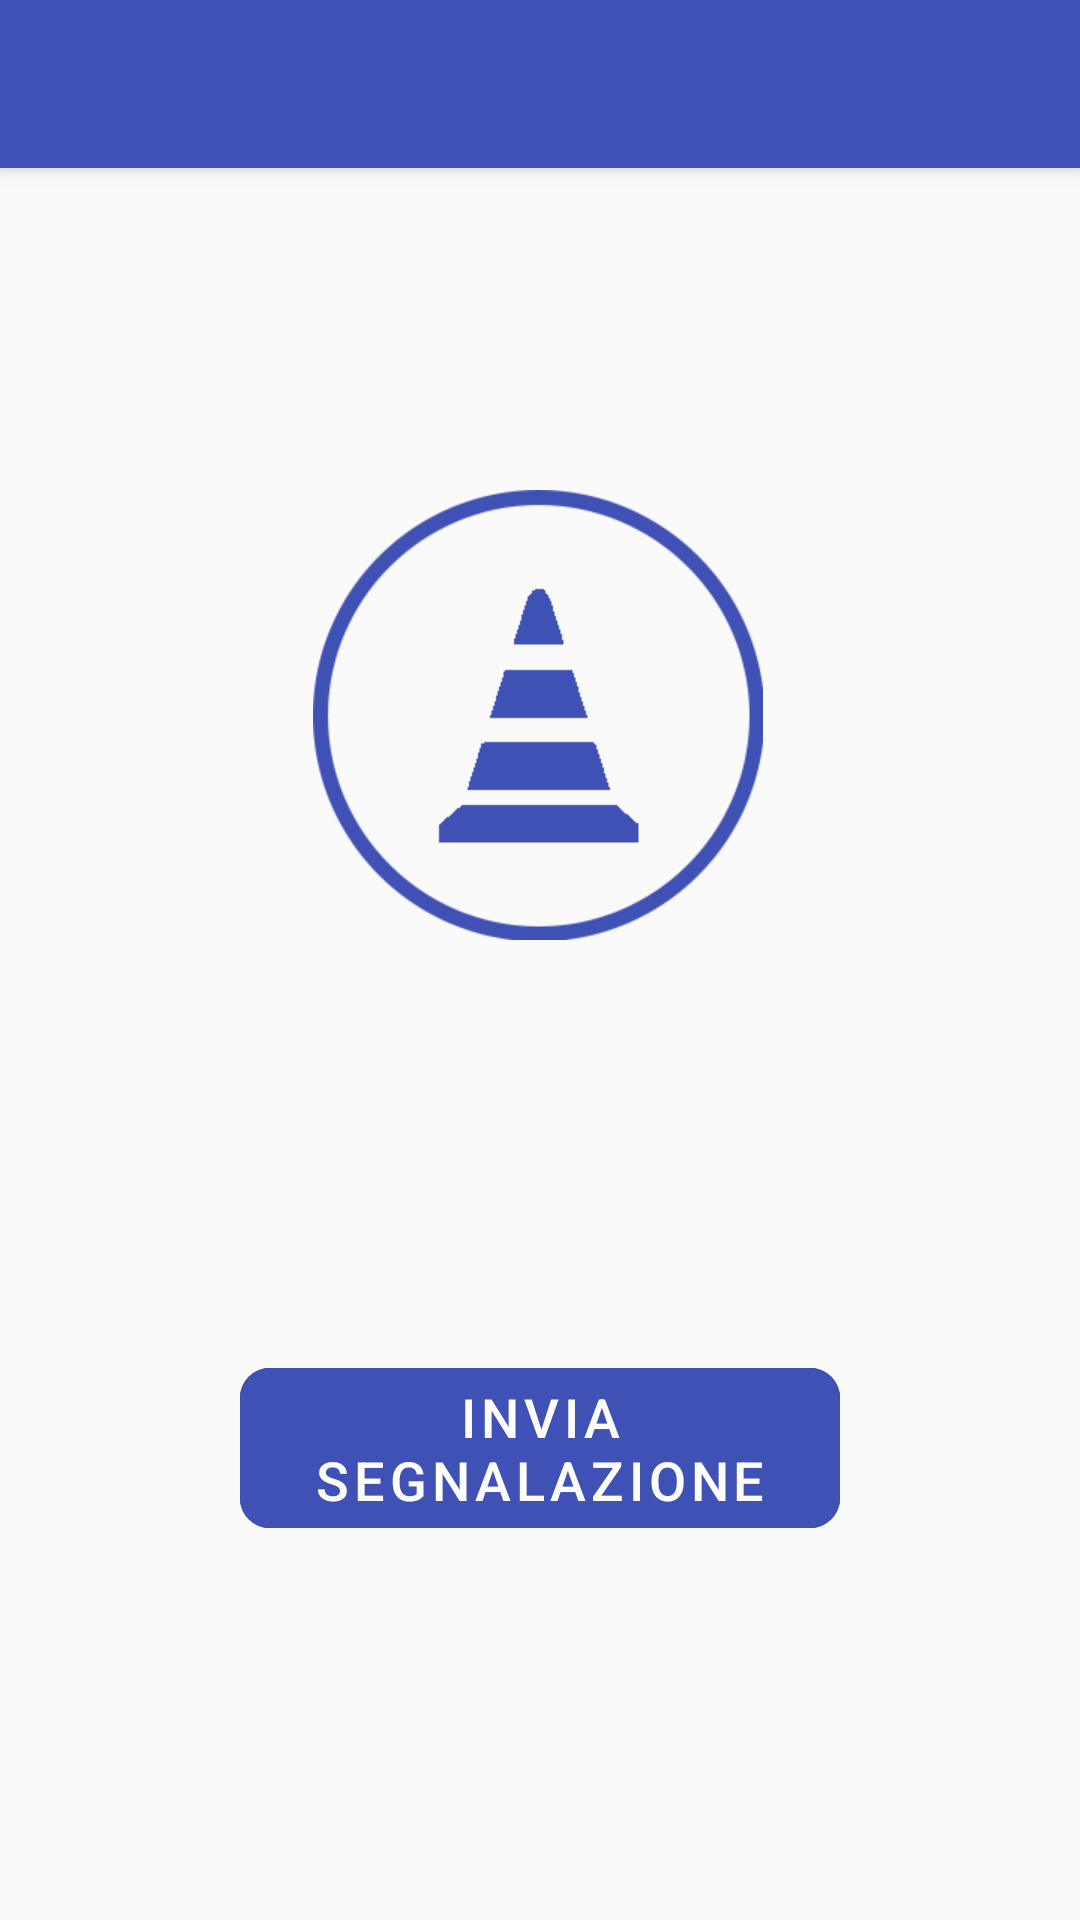

Write the Android layout XML for this screen, with the resource values it uses.
<!-- AndroidManifest.xml: application theme AppTheme -->
<!-- res/layout/activity_strada_chiusa.xml -->
<?xml version="1.0" encoding="utf-8"?>
<androidx.constraintlayout.widget.ConstraintLayout xmlns:android="http://schemas.android.com/apk/res/android"
    xmlns:app="http://schemas.android.com/apk/res-auto"
    xmlns:tools="http://schemas.android.com/tools"
    android:layout_width="match_parent"
    android:layout_height="match_parent"
    tools:context=".segnalazioni.StradaChiusaActivity">

    <include
        android:id="@+id/main_page_toolbar"
        layout="@layout/app_bar_layout">
    </include>

    <ImageView
        android:id="@+id/imageView"
        android:layout_width="150dp"
        android:layout_height="150dp"
        android:layout_marginStart="16dp"
        android:layout_marginTop="64dp"
        android:layout_marginEnd="16dp"
        app:layout_constraintBottom_toBottomOf="parent"
        app:layout_constraintEnd_toEndOf="parent"
        app:layout_constraintHorizontal_bias="0.497"
        app:layout_constraintStart_toStartOf="parent"
        app:layout_constraintTop_toBottomOf="@+id/main_page_toolbar"
        app:layout_constraintVertical_bias="0.117"
        app:srcCompat="@drawable/strada_chiusa" />

    <com.google.android.material.button.MaterialButton
        android:id="@+id/btn_invia"
        style="@style/Widget.MaterialComponents.Button.UnelevatedButton"
        android:layout_width="0dp"
        android:layout_height="wrap_content"
        android:layout_marginStart="80dp"
        android:layout_marginEnd="80dp"
        android:layout_marginTop="450dp"
        android:layout_marginBottom="24dp"
        android:backgroundTint="@color/colorPrimary"
        android:onClick="inviaSegnalazione"
        android:text="invia segnalazione"
        android:textSize="18dp"
        app:cornerRadius="10dp"
        app:layout_constraintBottom_toBottomOf="parent"
        app:layout_constraintEnd_toEndOf="parent"
        app:layout_constraintHorizontal_bias="0.0"
        app:layout_constraintStart_toStartOf="parent"
        app:layout_constraintTop_toTopOf="@+id/main_page_toolbar"
        app:layout_constraintVertical_bias="0.0"
        app:rippleColor="@color/colorAccent"
        app:strokeColor="@color/colorPrimary"
        app:strokeWidth="2dp" />

</androidx.constraintlayout.widget.ConstraintLayout>
<!-- res/layout/app_bar_layout.xml (included above) -->
<?xml version="1.0" encoding="utf-8"?>
<com.google.android.material.appbar.MaterialToolbar
    xmlns:android="http://schemas.android.com/apk/res/android"
    xmlns:app="http://schemas.android.com/apk/res-auto"
    android:id="@+id/main_app_bar"
    android:layout_width="match_parent"
    android:layout_height="?actionBarSize"
    android:background="@color/colorPrimary"
    style="@style/Widget.MaterialComponents.Toolbar.Primary"
    android:elevation="4dp"
    app:popupTheme="@style/ThemeOverlay.MaterialComponents"
    app:titleTextAppearance="?attr/textAppearanceHeadline6">
</com.google.android.material.appbar.MaterialToolbar>
<!-- resources referenced by this layout -->
<resources>
  <color name="colorAccent">#e91e63</color>
  <color name="colorPrimary">#3f51b5</color>
  <!-- drawable strada_chiusa: png bitmap (drawable, 13848 bytes) -->
  <style name="AppTheme" parent="Theme.MaterialComponents.Light.NoActionBar.Bridge">
          
          <item name="colorPrimary">@color/colorPrimary</item>
          <item name="colorPrimaryDark">@color/colorPrimaryDark</item>
          <item name="colorAccent">@color/colorAccent</item>
      </style>
  <color name="colorPrimaryDark">#303F9F</color>
</resources>
